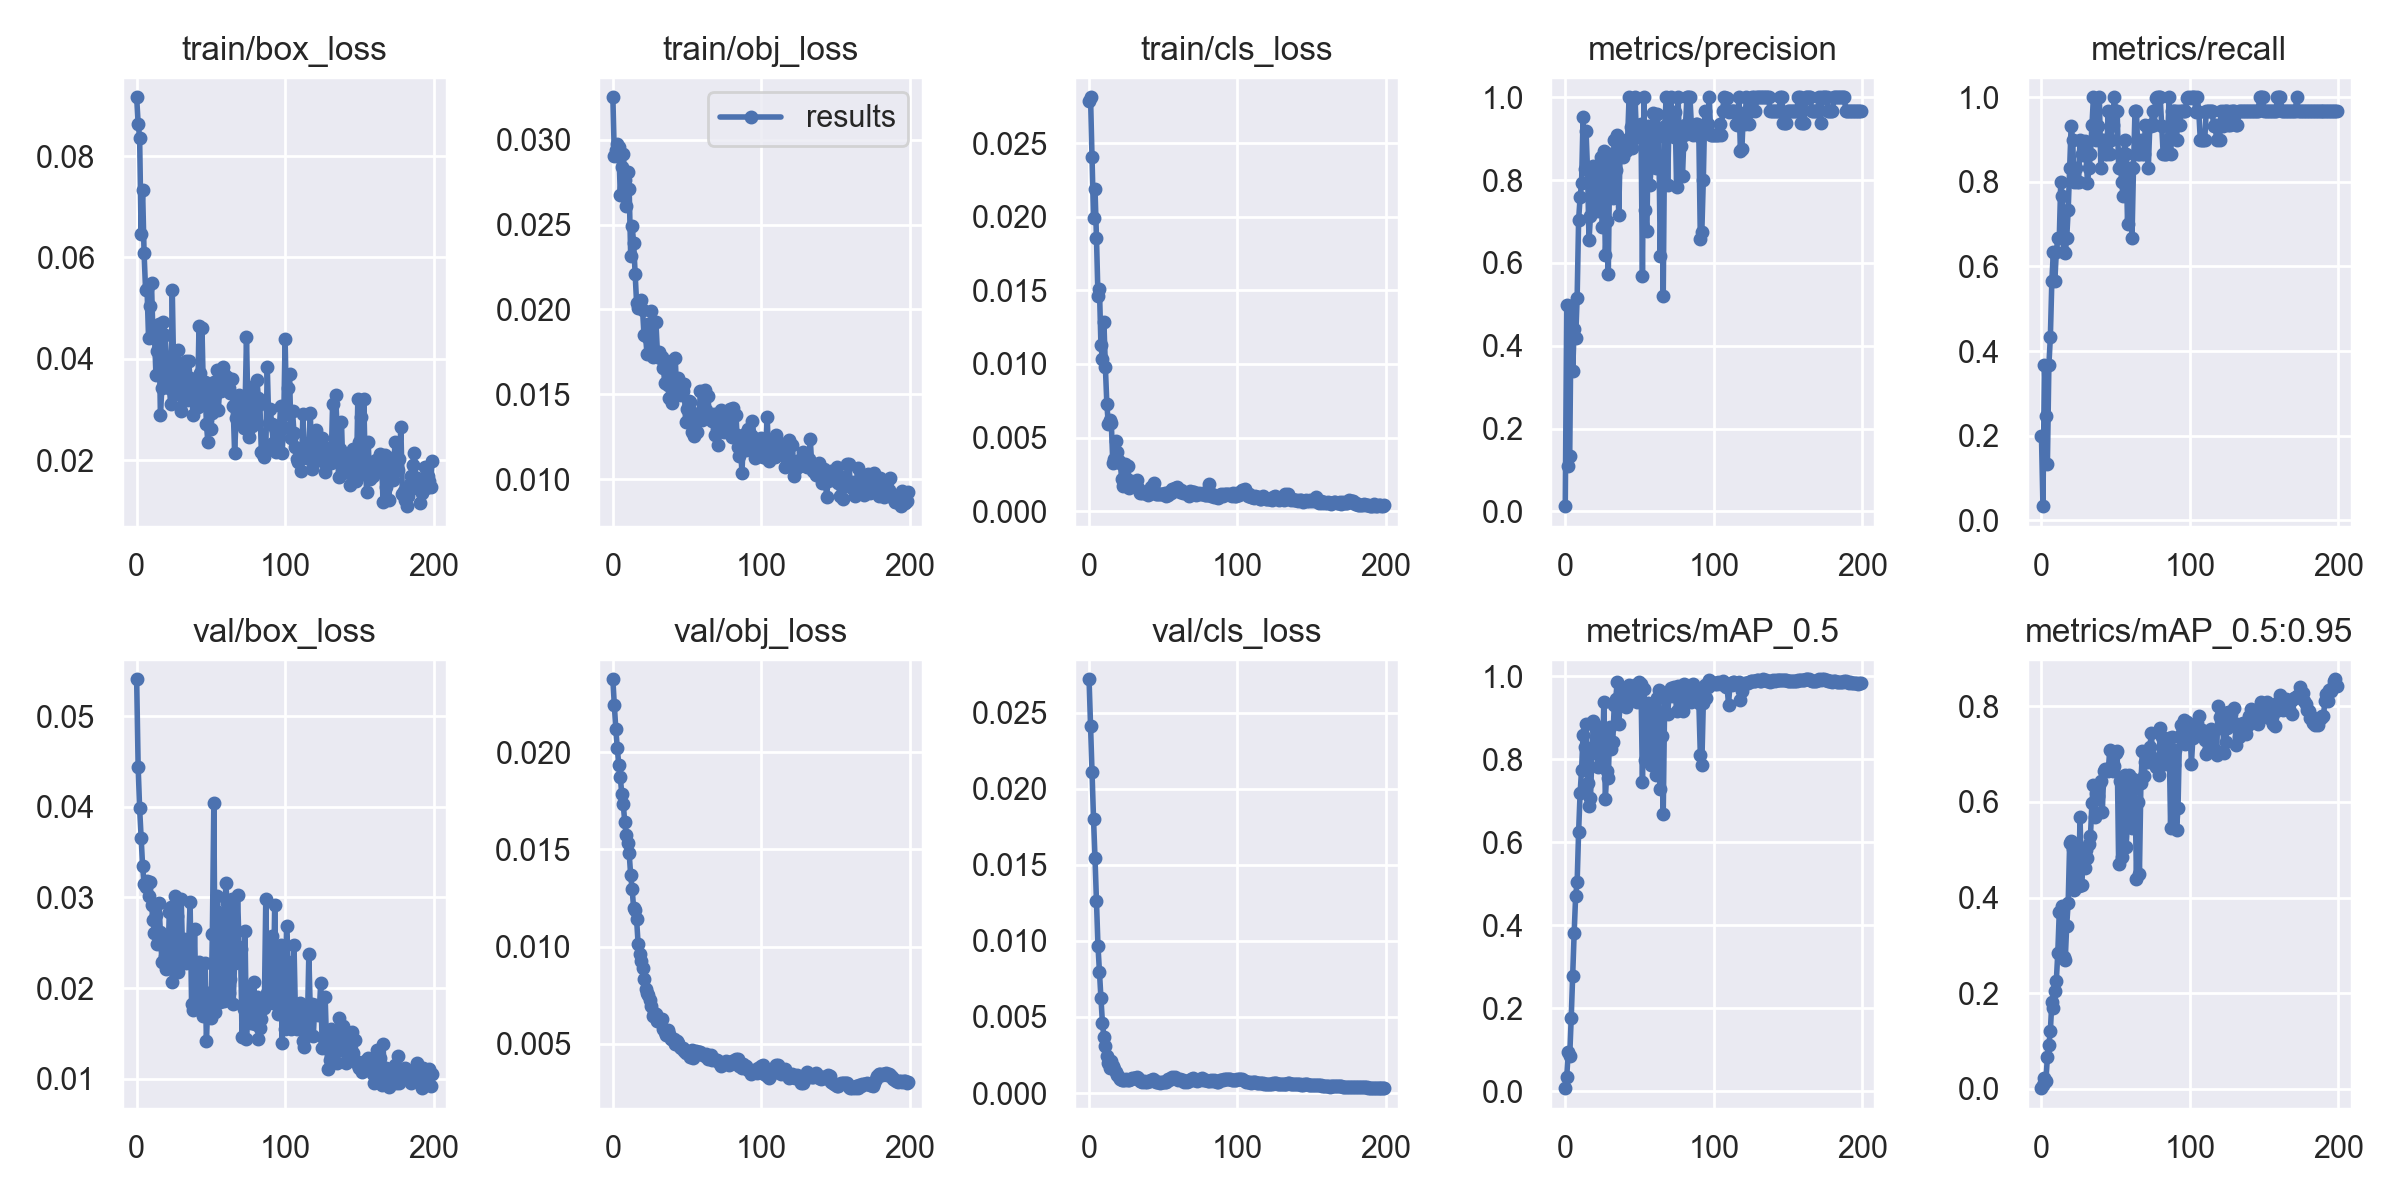

The table this chart was drawn from, first rows:
epoch, train/box_loss, train/obj_loss, train/cls_loss, metrics/precision, metrics/recall, metrics/mAP_0.5, metrics/mAP_0.5:0.95, val/box_loss, val/obj_loss, val/cls_loss, x/lr0, x/lr1, x/lr2
0, 0.09161, 0.0325, 0.02788, 0.01273, 0.2, 0.007718, 0.001554, 0.05405, 0.02375, 0.02721, 7e-05, 7e-05, 0.09937
1, 0.08642, 0.02902, 0.02811, 0.4985, 0.03333, 0.0355, 0.008561, 0.04443, 0.0224, 0.02416, 0.00015, 0.00015, 0.09865
2, 0.08361, 0.02942, 0.02405, 0.1101, 0.3667, 0.09516, 0.02297, 0.03981, 0.02117, 0.02112, 0.00023, 0.00023, 0.09793
3, 0.0646, 0.02973, 0.0199, 0.1339, 0.2474, 0.08497, 0.01742, 0.03658, 0.0202, 0.01804, 0.0003099, 0.0003099, 0.09721
4, 0.07325, 0.02957, 0.02188, 0.4953, 0.1333, 0.1758, 0.06691, 0.03347, 0.01935, 0.01548, 0.0003897, 0.0003897, 0.09649
5, 0.06084, 0.02677, 0.01857, 0.3381, 0.3667, 0.2775, 0.0927, 0.03145, 0.01872, 0.01262, 0.0004693, 0.0004693, 0.09577
6, 0.05364, 0.0284, 0.01461, 0.4416, 0.4333, 0.382, 0.1213, 0.03119, 0.01787, 0.009697, 0.0005489, 0.0005489, 0.09505
7, 0.05375, 0.02917, 0.0151, 0.4178, 0.5667, 0.4712, 0.1822, 0.03182, 0.01733, 0.007959, 0.0006283, 0.0006283, 0.09433
8, 0.04417, 0.02765, 0.01129, 0.5152, 0.6333, 0.5035, 0.1691, 0.03019, 0.01642, 0.006252, 0.0007075, 0.0007075, 0.09361
9, 0.05033, 0.02608, 0.01033, 0.7038, 0.5667, 0.6257, 0.2041, 0.0317, 0.01573, 0.004633, 0.0007864, 0.0007864, 0.09289
10, 0.05491, 0.02812, 0.01288, 0.7584, 0.6333, 0.7187, 0.2247, 0.02917, 0.01532, 0.00366, 0.0008652, 0.0008652, 0.09216
11, 0.04442, 0.0271, 0.009768, 0.7931, 0.6667, 0.7753, 0.2842, 0.02753, 0.01479, 0.003062, 0.0009436, 0.0009436, 0.09144
12, 0.04452, 0.02317, 0.007254, 0.9524, 0.6662, 0.8589, 0.3695, 0.02609, 0.01367, 0.002416, 0.001022, 0.001022, 0.09072
13, 0.03681, 0.02493, 0.005898, 0.8267, 0.8, 0.8307, 0.3699, 0.02803, 0.01295, 0.00198, 0.0011, 0.0011, 0.09
14, 0.04162, 0.02391, 0.006203, 0.9183, 0.7667, 0.8861, 0.3821, 0.02486, 0.01197, 0.001646, 0.001177, 0.001177, 0.08928
15, 0.04683, 0.02212, 0.005979, 0.8247, 0.6333, 0.7437, 0.2751, 0.02933, 0.01187, 0.002097, 0.001254, 0.001254, 0.08855
16, 0.02892, 0.02036, 0.0033, 0.6549, 0.6325, 0.6887, 0.2689, 0.02619, 0.0114, 0.001773, 0.001331, 0.001331, 0.08783
17, 0.03425, 0.02011, 0.003557, 0.7142, 0.6667, 0.7062, 0.3412, 0.02293, 0.01016, 0.001611, 0.001407, 0.001407, 0.08711
18, 0.04725, 0.02045, 0.004757, 0.7855, 0.7326, 0.8164, 0.3893, 0.02568, 0.009643, 0.001403, 0.001483, 0.001483, 0.08638
19, 0.04469, 0.02058, 0.004, 0.8329, 0.8333, 0.8921, 0.5131, 0.0235, 0.009246, 0.001197, 0.001558, 0.001558, 0.08566
20, 0.04028, 0.01999, 0.003389, 0.7368, 0.9331, 0.8831, 0.5186, 0.0221, 0.008917, 0.001062, 0.001633, 0.001633, 0.08493
21, 0.03531, 0.01847, 0.003303, 0.7706, 0.9, 0.8741, 0.501, 0.02236, 0.008334, 0.0009486, 0.001708, 0.001708, 0.08421
22, 0.03418, 0.01845, 0.002172, 0.726, 0.8, 0.7825, 0.4148, 0.02844, 0.007821, 0.0008532, 0.001781, 0.001781, 0.08348
23, 0.03105, 0.0174, 0.001746, 0.8064, 0.8331, 0.8668, 0.4727, 0.02897, 0.007619, 0.0008715, 0.001855, 0.001855, 0.08275
24, 0.05348, 0.01915, 0.003202, 0.8565, 0.8, 0.8712, 0.4886, 0.02073, 0.007535, 0.0008756, 0.001927, 0.001927, 0.08203
25, 0.03672, 0.01812, 0.002281, 0.6856, 0.8, 0.792, 0.4248, 0.02263, 0.007262, 0.000912, 0.001999, 0.001999, 0.0813
26, 0.03951, 0.01992, 0.003094, 0.8709, 0.8995, 0.939, 0.5688, 0.03019, 0.006925, 0.0008553, 0.00207, 0.00207, 0.08057
27, 0.03309, 0.01723, 0.001587, 0.6188, 0.8658, 0.7041, 0.4259, 0.02798, 0.006453, 0.0008621, 0.002141, 0.002141, 0.07984
28, 0.04169, 0.01756, 0.002057, 0.7022, 0.8646, 0.772, 0.4733, 0.02178, 0.006604, 0.0009065, 0.002211, 0.002211, 0.07911
29, 0.03698, 0.01927, 0.001924, 0.5736, 0.8969, 0.756, 0.4614, 0.02388, 0.006515, 0.0009666, 0.00228, 0.00228, 0.07838
30, 0.02968, 0.01749, 0.001693, 0.8633, 0.8667, 0.8777, 0.5003, 0.02981, 0.006176, 0.0009689, 0.002349, 0.002349, 0.07765
31, 0.0349, 0.01752, 0.001801, 0.8271, 0.7973, 0.8244, 0.4818, 0.02366, 0.006268, 0.0009579, 0.002417, 0.002417, 0.07692
32, 0.03785, 0.01715, 0.002133, 0.7574, 0.8326, 0.841, 0.5121, 0.02544, 0.006287, 0.001071, 0.002484, 0.002484, 0.07618
33, 0.03954, 0.01719, 0.001588, 0.8964, 0.8654, 0.931, 0.5276, 0.02278, 0.006279, 0.0009817, 0.00255, 0.00255, 0.07545
34, 0.03186, 0.01657, 0.001246, 0.8235, 0.9333, 0.9464, 0.5981, 0.02343, 0.005784, 0.000817, 0.002615, 0.002615, 0.07472
35, 0.03951, 0.01565, 0.001363, 0.9091, 0.9995, 0.9861, 0.6356, 0.02472, 0.005605, 0.0007717, 0.00268, 0.00268, 0.07398
36, 0.03616, 0.01679, 0.001226, 0.7165, 0.9333, 0.8855, 0.5687, 0.02951, 0.005432, 0.0007506, 0.002743, 0.002743, 0.07324
37, 0.03275, 0.01554, 0.001264, 0.8709, 0.9, 0.9344, 0.6193, 0.01823, 0.005687, 0.0007898, 0.002806, 0.002806, 0.07251
38, 0.02894, 0.01478, 0.001219, 0.875, 0.9329, 0.9494, 0.6132, 0.01756, 0.00552, 0.0007424, 0.002868, 0.002868, 0.07177
39, 0.03507, 0.01694, 0.001244, 0.8567, 1, 0.9707, 0.6361, 0.02654, 0.005226, 0.0007344, 0.002929, 0.002929, 0.07103
40, 0.03104, 0.01447, 0.001136, 0.8928, 0.8329, 0.9303, 0.6437, 0.01815, 0.005228, 0.0007646, 0.002989, 0.002989, 0.07029
41, 0.03051, 0.01529, 0.001268, 0.8699, 0.9, 0.9261, 0.5793, 0.01778, 0.005235, 0.0007836, 0.003048, 0.003048, 0.06955
42, 0.04655, 0.01717, 0.001621, 0.8987, 0.9, 0.9379, 0.6644, 0.02291, 0.005001, 0.0008615, 0.003106, 0.003106, 0.06881
43, 0.03719, 0.01517, 0.001654, 1, 0.866, 0.9784, 0.6695, 0.01758, 0.005135, 0.0008884, 0.003163, 0.003163, 0.06806
44, 0.04606, 0.01595, 0.001891, 0.9284, 0.8667, 0.958, 0.6688, 0.01979, 0.005028, 0.0008305, 0.003219, 0.003219, 0.06732
45, 0.03286, 0.01508, 0.001175, 0.8783, 0.9667, 0.9681, 0.664, 0.01698, 0.004826, 0.0007262, 0.003274, 0.003274, 0.06657
46, 0.03541, 0.01493, 0.001192, 0.9968, 0.8667, 0.969, 0.7089, 0.02272, 0.004763, 0.0007552, 0.003328, 0.003328, 0.06583
47, 0.02709, 0.01521, 0.001167, 0.9998, 0.9, 0.9799, 0.6734, 0.01412, 0.004783, 0.0007534, 0.003381, 0.003381, 0.06508
48, 0.0235, 0.01562, 0.001174, 0.9032, 0.9333, 0.9378, 0.6646, 0.01852, 0.004637, 0.0006614, 0.003433, 0.003433, 0.06433
49, 0.03418, 0.01338, 0.001151, 0.9091, 0.9998, 0.9805, 0.6753, 0.01948, 0.004527, 0.0007076, 0.003484, 0.003484, 0.06358
50, 0.02614, 0.01415, 0.001177, 0.9335, 0.9667, 0.9861, 0.7025, 0.01674, 0.004591, 0.0007483, 0.003534, 0.003534, 0.06283
51, 0.02933, 0.01462, 0.001236, 0.9349, 0.9667, 0.9827, 0.7063, 0.02598, 0.004527, 0.0007342, 0.003582, 0.003582, 0.06208
52, 0.03538, 0.01456, 0.001067, 0.5679, 0.8333, 0.7449, 0.4696, 0.04038, 0.004302, 0.0007385, 0.003629, 0.003629, 0.06133
53, 0.03291, 0.01275, 0.001104, 1, 0.8666, 0.9688, 0.6437, 0.0174, 0.004678, 0.0009028, 0.003676, 0.003676, 0.06058
54, 0.03775, 0.0139, 0.001317, 0.7268, 0.8, 0.7983, 0.484, 0.03017, 0.004259, 0.0008615, 0.003721, 0.003721, 0.05982
55, 0.02979, 0.01252, 0.001241, 0.6762, 0.7658, 0.8123, 0.606, 0.0284, 0.004385, 0.001002, 0.003765, 0.003765, 0.05906
56, 0.03458, 0.01379, 0.001542, 0.931, 0.9, 0.9365, 0.6559, 0.01848, 0.004634, 0.001038, 0.003808, 0.003808, 0.05831
57, 0.03357, 0.01276, 0.001359, 0.7874, 0.8667, 0.8462, 0.5063, 0.02449, 0.004462, 0.0009745, 0.003849, 0.003849, 0.05755
58, 0.03828, 0.01363, 0.00159, 0.8389, 0.7, 0.7871, 0.5576, 0.02782, 0.004562, 0.001036, 0.00389, 0.00389, 0.05679
59, 0.03698, 0.0152, 0.001629, 0.9615, 0.8325, 0.9356, 0.6565, 0.01862, 0.004601, 0.0009453, 0.003929, 0.003929, 0.05603
... 140 more rows
